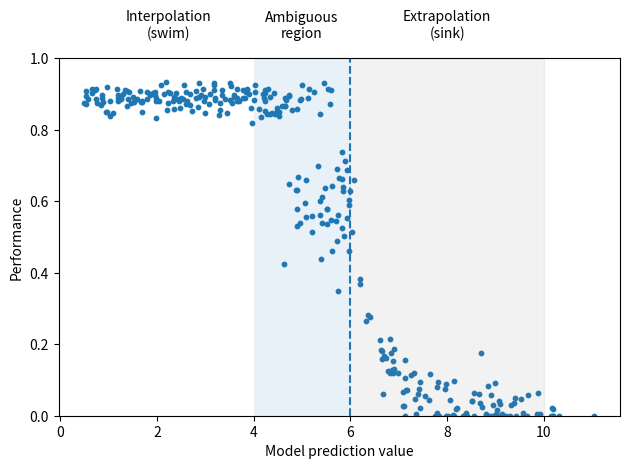

This chart was generated by the following Python code:
import numpy as np, matplotlib.pyplot as plt
np.random.seed(1)

n_in, n_trans, n_out = 120, 80, 120
pred_in = np.linspace(0.5, 4.0, n_in) + np.random.normal(0, .05, n_in)
pred_trans = np.linspace(4.0, 6.0, n_trans) + np.random.normal(0, .08, n_trans)
pred_out = np.linspace(6.0, 10.0, n_out) + np.random.normal(0, .4, n_out)
pred = np.concatenate([pred_in, pred_trans, pred_out])

perf_in = 0.89 + np.random.normal(0, .02, n_in)

# --- ambiguous region --------------------------------------------------------
high_mode = 0.87 + np.random.normal(0, 0.03, n_trans)   # swim
low_mode  = 0.55 + np.random.normal(0, 0.08, n_trans)   # sink
p_low = (pred_trans - 4.0)/2.0                          # 0 at 4 → 1 at 6
rand  = np.random.rand(n_trans)
perf_trans = np.where(rand < p_low, low_mode, high_mode)


perf_at_ambiguous_end = 0.89 - 0.2 * np.maximum(0, 6.0 - 4.0) # Approx 0.49
perf_out = perf_at_ambiguous_end * np.exp(-1.5*(pred_out-6.0)) + np.random.normal(0, .05, n_out)
perf = np.concatenate([perf_in, perf_trans, perf_out])

# soft ceiling: any value above 0.95 is pulled back by a random offset in [0, 0.02)
upper = 0.94
mask = perf > upper
perf[mask] = upper - np.random.rand(mask.sum())*0.03   # 0.93-0.95 range
perf = np.clip(perf, 0, upper)


fig, ax = plt.subplots()
ax.scatter(pred, perf, s=10)
ax.axvspan(4.0, 6.0, alpha=.1)
ax.axvspan(6.0, 10, color='grey', alpha=.1)
ax.axvline(6.0, ls='--')
ax.set_xlabel('Model prediction value'); ax.set_ylabel('Performance')

ax.set_ylim(0, 1)

y_text_location = 1.05

ax.text(2.25, y_text_location, 'Interpolation\n(swim)',
        transform=ax.get_xaxis_transform(), ha='center', va='bottom', clip_on=False)
ax.text(5.0, y_text_location, 'Ambiguous\nregion',
        transform=ax.get_xaxis_transform(), ha='center', va='bottom', clip_on=False)
ax.text(8.0, y_text_location, 'Extrapolation\n(sink)',
        transform=ax.get_xaxis_transform(), ha='center', va='bottom', clip_on=False)

plt.tight_layout()
plt.savefig(r'C:\SwitchDrive\Presentationen_not_L3P\figs_surf_day_2025\sink_swim.png', dpi=300)
plt.show()
